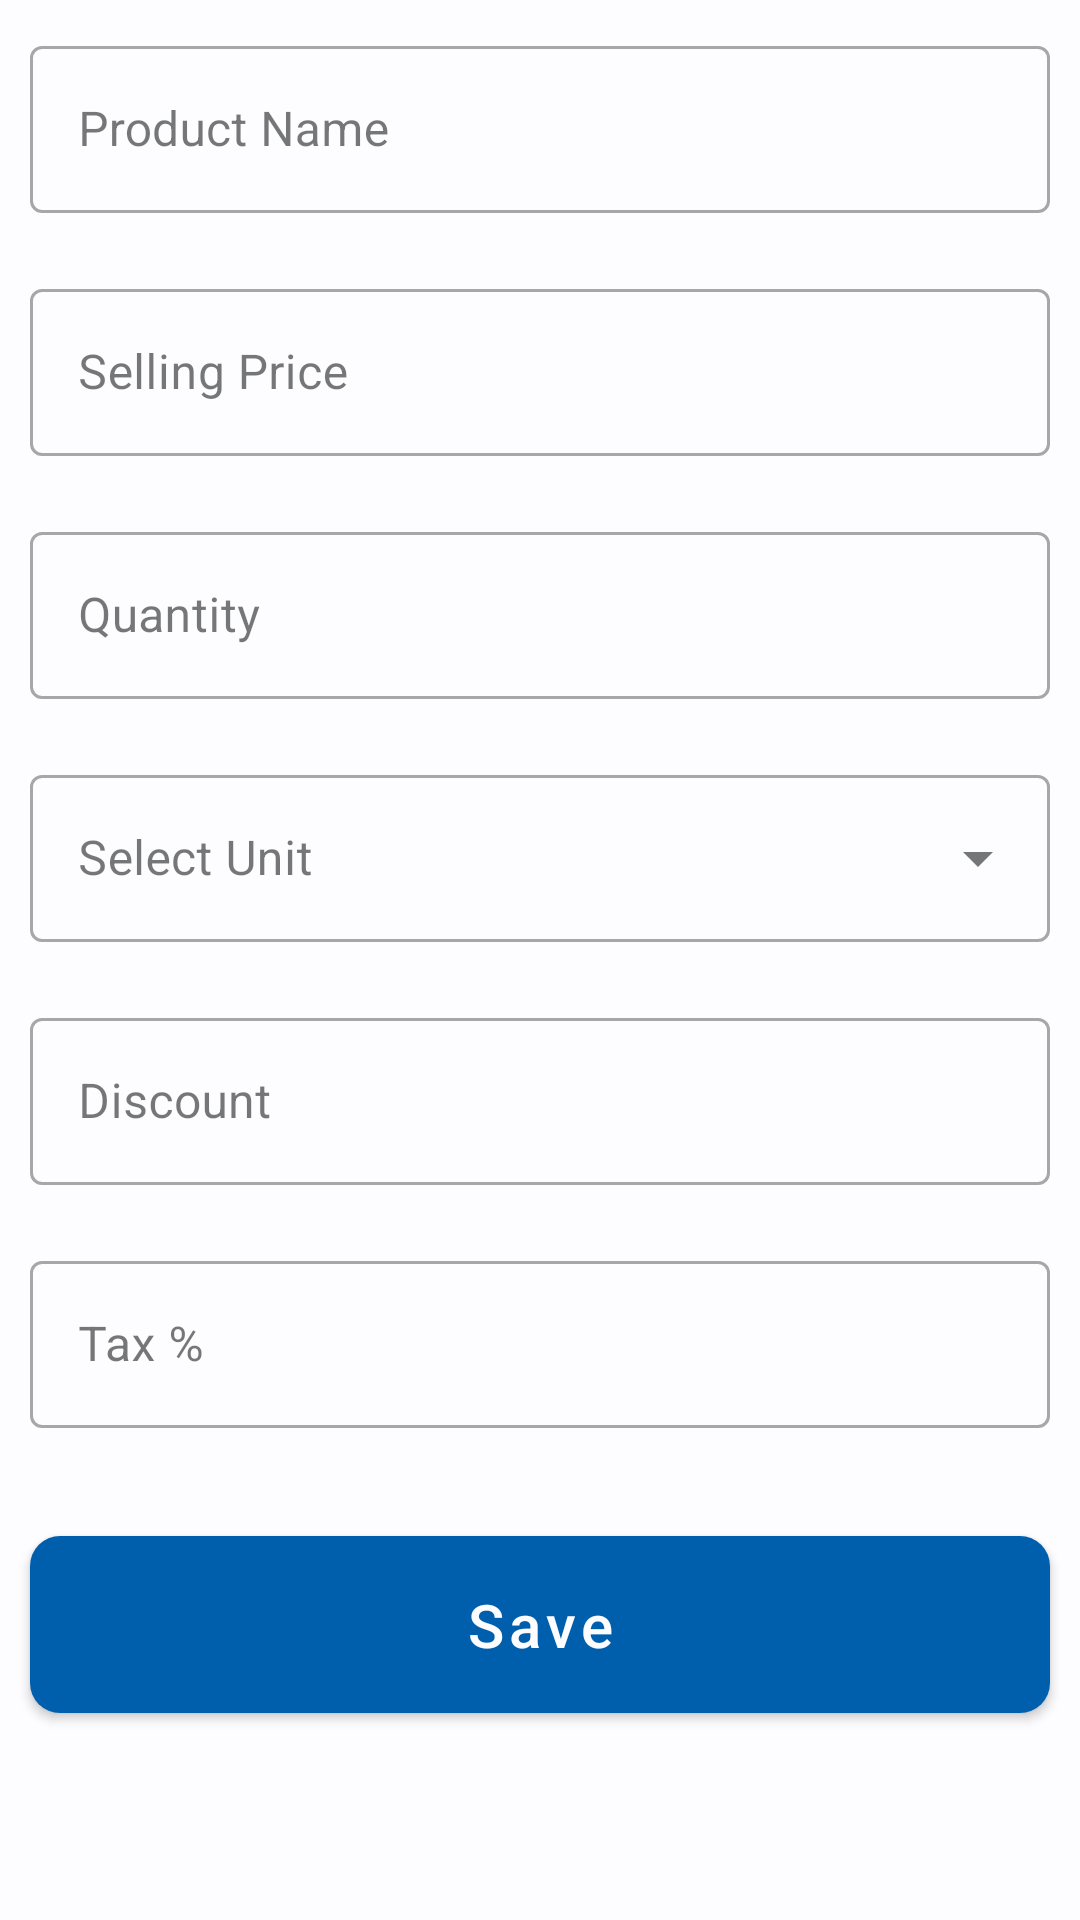

Here is an Android app screen rendered from its layout file. Give the layout XML and the strings, colors and styles it references.
<!-- AndroidManifest.xml: application theme Theme.InvoiceApp -->
<!-- res/layout/fragment_product.xml -->
<?xml version="1.0" encoding="utf-8"?>
<LinearLayout xmlns:android="http://schemas.android.com/apk/res/android"
    xmlns:app="http://schemas.android.com/apk/res-auto"
    xmlns:tools="http://schemas.android.com/tools"
    android:layout_width="match_parent"
    android:orientation="vertical"
    android:layout_height="match_parent">

    <com.google.android.material.textfield.TextInputLayout
        android:layout_width="match_parent"
        android:layout_height="wrap_content"
        android:hint="@string/product_name"
        android:layout_margin="10dp"
        style="@style/Widget.MaterialComponents.TextInputLayout.OutlinedBox"
        >
        
        <com.google.android.material.textfield.TextInputEditText
            android:id="@+id/etProduct"
            android:layout_width="match_parent"
            android:layout_height="wrap_content"
            android:inputType="text"
            android:minLines="1"/>

    </com.google.android.material.textfield.TextInputLayout>

    <com.google.android.material.textfield.TextInputLayout
        android:layout_width="match_parent"
        android:layout_height="wrap_content"
        android:hint="@string/selling_price"
        android:layout_margin="10dp"
        style="@style/Widget.MaterialComponents.TextInputLayout.OutlinedBox"
        >

        <com.google.android.material.textfield.TextInputEditText
            android:id="@+id/etSelling"
            android:layout_width="match_parent"
            android:layout_height="wrap_content"
            android:inputType="text"
            android:minLines="1"/>

    </com.google.android.material.textfield.TextInputLayout>

    <com.google.android.material.textfield.TextInputLayout
        android:layout_width="match_parent"
        android:layout_height="wrap_content"
        android:layout_margin="10dp"
        android:hint="@string/quantity"
        style="@style/Widget.MaterialComponents.TextInputLayout.OutlinedBox"
        >










































        <com.google.android.material.textfield.TextInputEditText
            android:id="@+id/etQuantity"
            android:layout_width="match_parent"
            android:layout_height="wrap_content"
            android:inputType="number"
            android:maxLines="1"/>

    </com.google.android.material.textfield.TextInputLayout>

    <com.google.android.material.textfield.TextInputLayout
        android:layout_width="match_parent"
        android:layout_height="wrap_content"
        android:layout_margin="10dp"
        android:hint="@string/select_unit"
        android:id="@+id/textfeild"
        style="@style/Widget.MaterialComponents.TextInputLayout.OutlinedBox.ExposedDropdownMenu"
        >
        <AutoCompleteTextView
            android:id="@id/autoComplete"
            android:layout_width="match_parent"
            android:layout_height="wrap_content"
            android:inputType="none"/>
    </com.google.android.material.textfield.TextInputLayout>

    <com.google.android.material.textfield.TextInputLayout
        android:layout_width="match_parent"
        android:layout_height="wrap_content"
        android:hint="@string/discount"
        android:layout_margin="10dp"
        style="@style/Widget.MaterialComponents.TextInputLayout.OutlinedBox"
        >

        <com.google.android.material.textfield.TextInputEditText
            android:id="@+id/etDiscount"
            android:layout_width="match_parent"
            android:layout_height="wrap_content"
            android:inputType="number"
            android:minLines="1"/>

    </com.google.android.material.textfield.TextInputLayout>

    <com.google.android.material.textfield.TextInputLayout
        android:layout_width="match_parent"
        android:layout_height="wrap_content"
        android:hint="@string/tax"
        android:layout_margin="10dp"
        style="@style/Widget.MaterialComponents.TextInputLayout.OutlinedBox"
        >

        <com.google.android.material.textfield.TextInputEditText
            android:id="@+id/etTax"
            android:layout_width="match_parent"
            android:layout_height="wrap_content"
            android:inputType="text"
            android:minLines="1"/>

    </com.google.android.material.textfield.TextInputLayout>

    <com.google.android.material.button.MaterialButton
        android:id="@+id/productBtn"
        android:layout_width="match_parent"
        android:layout_height="wrap_content"
        android:text="@string/save"
        android:textAllCaps="false"
        android:layout_marginVertical="20dp"
        android:layout_marginHorizontal="10dp"
        android:paddingVertical="16dp"
        android:textSize="20sp"
        app:cornerRadius="10dp"
        />



</LinearLayout>
<!-- resources referenced by this layout -->
<resources>
  <!-- drawable back_arrow (drawable) -->
  <vector android:height="24dp" android:tint="#323232"
      android:viewportHeight="24" android:viewportWidth="24"
      android:width="24dp" xmlns:android="http://schemas.android.com/apk/res/android">
      <path android:fillColor="@android:color/white" android:pathData="M9,19l1.41,-1.41L5.83,13H22V11H5.83l4.59,-4.59L9,5l-7,7L9,19z"/>
  </vector>
  <string name="discount">Discount</string>
  <string name="product_name">Product Name</string>
  <string name="quantity">Quantity</string>
  <string name="save">Save</string>
  <string name="select_unit">Select Unit</string>
  <string name="selling_price">Selling Price</string>
  <string name="tax">Tax %</string>
  <color name="md_theme_light_primary">#005FAD</color>
  <color name="md_theme_dark_background">#1A1C1E</color>
  <color name="md_theme_light_background">#FDFCFF</color>
  <color name="seed">#1c85e8</color>
  <color name="md_theme_light_primaryContainer">#D4E3FF</color>
  <color name="md_theme_light_onPrimaryContainer">#001C39</color>
  <color name="md_theme_light_secondary">#545F71</color>
  <color name="md_theme_light_onSecondary">#FFFFFF</color>
  <color name="md_theme_light_secondaryContainer">#D8E3F8</color>
  <color name="md_theme_light_onSecondaryContainer">#111C2B</color>
  <color name="md_theme_light_tertiary">#6D5677</color>
  <color name="md_theme_light_onTertiary">#FFFFFF</color>
  <color name="md_theme_light_tertiaryContainer">#F6D9FF</color>
  <color name="md_theme_light_onTertiaryContainer">#271430</color>
  <color name="md_theme_light_error">#BA1A1A</color>
  <color name="md_theme_light_errorContainer">#FFDAD6</color>
  <color name="md_theme_light_onError">#FFFFFF</color>
  <color name="md_theme_light_onErrorContainer">#410002</color>
  <color name="md_theme_light_onBackground">#1A1C1E</color>
  <color name="md_theme_light_surface">#FDFCFF</color>
  <color name="md_theme_light_onSurface">#1A1C1E</color>
  <color name="md_theme_light_surfaceVariant">#DFE2EB</color>
  <color name="md_theme_light_onSurfaceVariant">#43474E</color>
  <color name="md_theme_light_outline">#73777F</color>
  <color name="md_theme_light_inverseOnSurface">#F1F0F4</color>
  <color name="md_theme_light_inverseSurface">#2F3033</color>
  <color name="md_theme_light_inversePrimary">#A4C9FF</color>
</resources>
